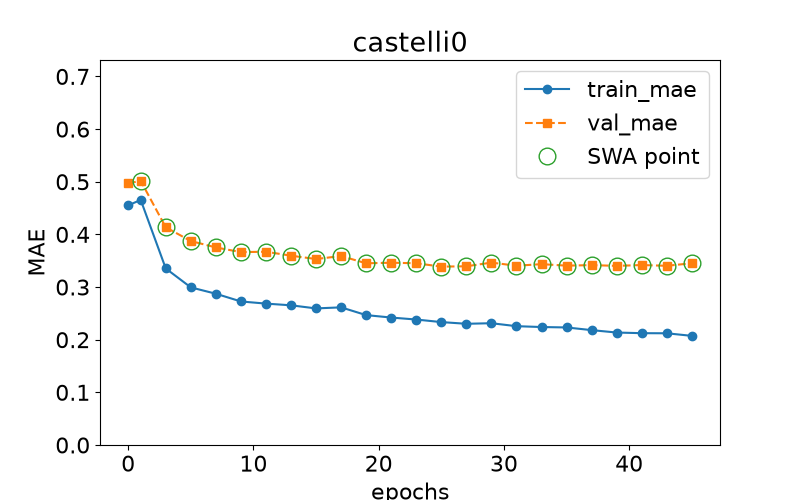

Data behind this chart, as committed beside it:
epoch, train loss, val loss, swa
0.0, 0.4551, 0.497, n
1.0, 0.4654, 0.5017, y
3.0, 0.3353, 0.4134, y
5.0, 0.2993, 0.3874, y
7.0, 0.2873, 0.3752, y
9.0, 0.2726, 0.3663, y
11.0, 0.2685, 0.3671, y
13.0, 0.2653, 0.3595, y
15.0, 0.2594, 0.3532, y
17.0, 0.2614, 0.3589, y
19.0, 0.2467, 0.3451, y
21.0, 0.2421, 0.3462, y
23.0, 0.2383, 0.3452, y
25.0, 0.2334, 0.3388, y
27.0, 0.2302, 0.3394, y
29.0, 0.2313, 0.3464, y
31.0, 0.2257, 0.3404, y
33.0, 0.2241, 0.3435, y
35.0, 0.2232, 0.3406, y
37.0, 0.2182, 0.3417, y
39.0, 0.2136, 0.3402, y
41.0, 0.2124, 0.3418, y
43.0, 0.2122, 0.3403, y
45.0, 0.2073, 0.3452, y
